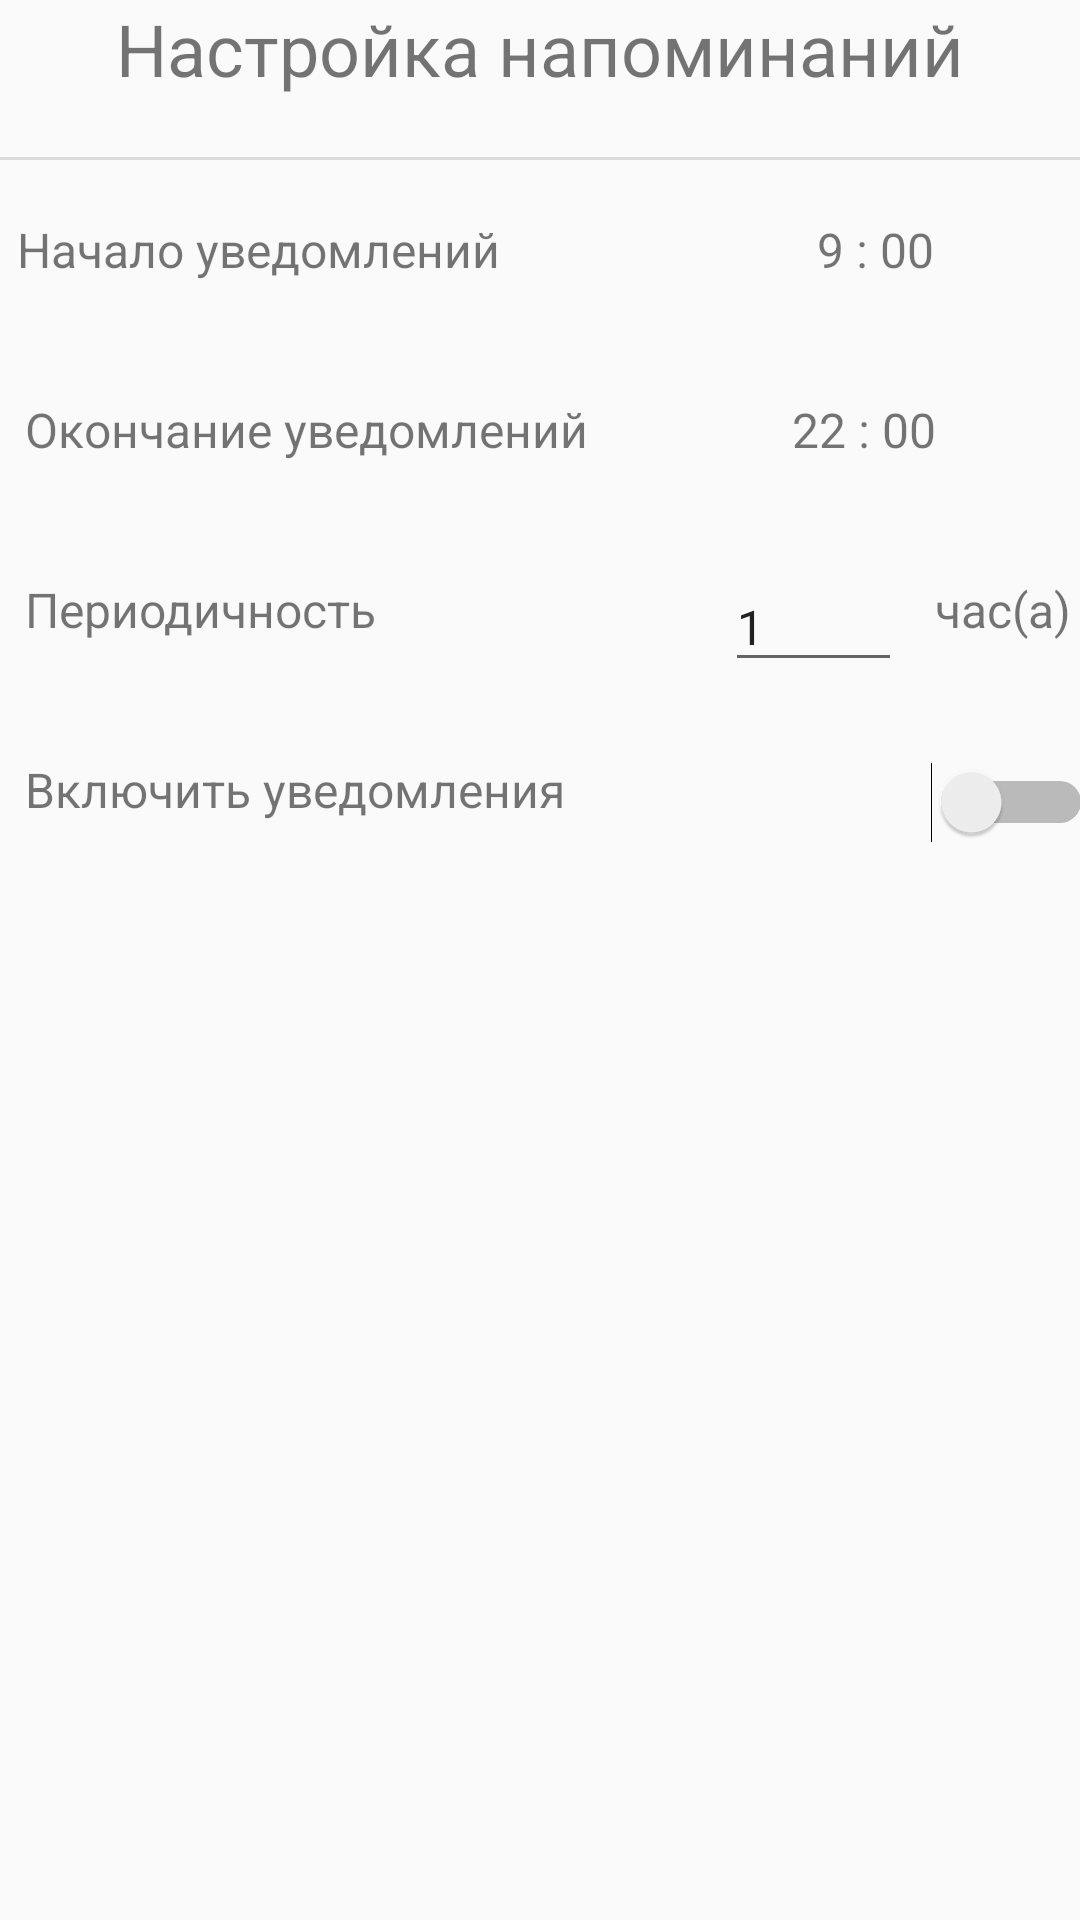

Produce the Android XML layout that renders to this screen, including the resource entries it uses.
<!-- AndroidManifest.xml: application theme Theme.TrackWater -->
<!-- res/layout/activity_setting_notify.xml -->
<?xml version="1.0" encoding="utf-8"?>
<androidx.constraintlayout.widget.ConstraintLayout xmlns:android="http://schemas.android.com/apk/res/android"
    xmlns:app="http://schemas.android.com/apk/res-auto"
    xmlns:tools="http://schemas.android.com/tools"
    android:layout_width="match_parent"
    android:layout_height="match_parent"
    tools:context=".presentation.SettingNotifyActivity">

    <TextView
        android:id="@+id/textView7"
        android:layout_width="wrap_content"
        android:layout_height="30dp"
        android:layout_marginTop="30dp"
        android:layout_marginEnd="64dp"
        android:text="Включить уведомления"
        android:textSize="16sp"
        app:layout_constraintEnd_toEndOf="@+id/textView5"
        app:layout_constraintHorizontal_bias="0.0"
        app:layout_constraintStart_toStartOf="@+id/textView5"
        app:layout_constraintTop_toBottomOf="@+id/textView5" />

    <TextView
        android:id="@+id/textView6"
        android:layout_width="wrap_content"
        android:layout_height="30dp"
        android:layout_marginStart="11dp"
        android:layout_marginTop="30dp"
        android:text="час(а)"
        android:textSize="16sp"
        app:layout_constraintStart_toEndOf="@+id/etnPer"
        app:layout_constraintTop_toBottomOf="@+id/tvTimeEnd" />

    <EditText
        android:id="@+id/etnPer"
        android:layout_width="59dp"
        android:layout_height="40dp"
        android:layout_marginStart="116dp"
        android:layout_marginTop="25dp"
        android:ems="10"
        android:inputType="number"
        android:text="1"
        android:textSize="16sp"
        app:layout_constraintStart_toEndOf="@+id/textView5"
        app:layout_constraintTop_toBottomOf="@+id/tvTimeEnd" />

    <TextView
        android:id="@+id/textView5"
        android:layout_width="wrap_content"
        android:layout_height="30dp"
        android:layout_marginTop="30dp"
        android:layout_marginEnd="64dp"
        android:text="Периодичность"
        android:textSize="16sp"
        app:layout_constraintEnd_toEndOf="@+id/textView4"
        app:layout_constraintHorizontal_bias="0.0"
        app:layout_constraintStart_toStartOf="@+id/textView4"
        app:layout_constraintTop_toBottomOf="@+id/textView4" />

    <TextView
        android:id="@+id/tvTimeEnd"
        android:layout_width="130dp"
        android:layout_height="30dp"
        android:layout_marginStart="27dp"
        android:layout_marginTop="30dp"
        android:text="22 : 00"
        android:textAlignment="center"
        android:textSize="16sp"
        app:layout_constraintStart_toEndOf="@+id/textView4"
        app:layout_constraintTop_toBottomOf="@+id/tvTimeStart" />

    <TextView
        android:id="@+id/textView4"
        android:layout_width="wrap_content"
        android:layout_height="30dp"
        android:layout_marginStart="39dp"
        android:layout_marginTop="30dp"
        android:layout_marginEnd="32dp"
        android:text="Окончание уведомлений"
        android:textSize="16sp"
        app:layout_constraintEnd_toEndOf="@+id/textView2"
        app:layout_constraintHorizontal_bias="0.375"
        app:layout_constraintStart_toStartOf="@+id/textView2"
        app:layout_constraintTop_toBottomOf="@+id/textView2" />

    <TextView
        android:id="@+id/tvTitleSNA"
        android:layout_width="wrap_content"
        android:layout_height="wrap_content"
        android:text="Настройка напоминаний"
        android:textAlignment="center"
        android:textSize="24sp"
        app:layout_constraintEnd_toEndOf="parent"
        app:layout_constraintStart_toStartOf="parent"
        app:layout_constraintTop_toTopOf="parent" />

    <View
        android:id="@+id/divider8"
        android:layout_width="wrap_content"
        android:layout_height="1dp"
        android:layout_marginTop="20dp"
        android:background="?android:attr/listDivider"
        app:layout_constraintEnd_toEndOf="@+id/tvTitleSNA"
        app:layout_constraintHorizontal_bias="0.503"
        app:layout_constraintStart_toStartOf="@+id/tvTitleSNA"
        app:layout_constraintTop_toBottomOf="@+id/tvTitleSNA" />

    <TextView
        android:id="@+id/textView2"
        android:layout_width="wrap_content"
        android:layout_height="30dp"
        android:layout_marginStart="39dp"
        android:layout_marginTop="40dp"
        android:layout_marginEnd="183dp"
        android:text="Начало уведомлений"
        android:textSize="16sp"
        app:layout_constraintEnd_toEndOf="@+id/tvTitleSNA"
        app:layout_constraintHorizontal_bias="0.719"
        app:layout_constraintStart_toStartOf="@+id/tvTitleSNA"
        app:layout_constraintTop_toBottomOf="@+id/tvTitleSNA" />

    <TextView
        android:id="@+id/tvTimeStart"
        android:layout_width="130dp"
        android:layout_height="30dp"
        android:layout_marginStart="60dp"
        android:layout_marginTop="40dp"
        android:text="9 : 00"
        android:textAlignment="center"
        android:textSize="16sp"
        app:layout_constraintStart_toEndOf="@+id/textView2"
        app:layout_constraintTop_toBottomOf="@+id/tvTitleSNA" />

    <Switch
        android:id="@+id/switch1"
        android:layout_width="wrap_content"
        android:layout_height="30dp"
        android:layout_marginStart="122dp"
        android:layout_marginTop="30dp"
        app:layout_constraintStart_toEndOf="@+id/textView7"
        app:layout_constraintTop_toBottomOf="@+id/textView6" />

</androidx.constraintlayout.widget.ConstraintLayout>
<!-- resources referenced by this layout -->
<resources>
  <style name="Theme.TrackWater" parent="Theme.AppCompat.Light.DarkActionBar">
          
          <item name="colorPrimary">@color/purple_500</item>
          <item name="colorPrimaryDark">@color/purple_700</item>
          <item name="colorAccent">@color/teal_200</item>
          
      </style>
  <color name="purple_500">#FF6200EE</color>
  <color name="purple_700">#FF3700B3</color>
  <color name="teal_200">#FF03DAC5</color>
</resources>
